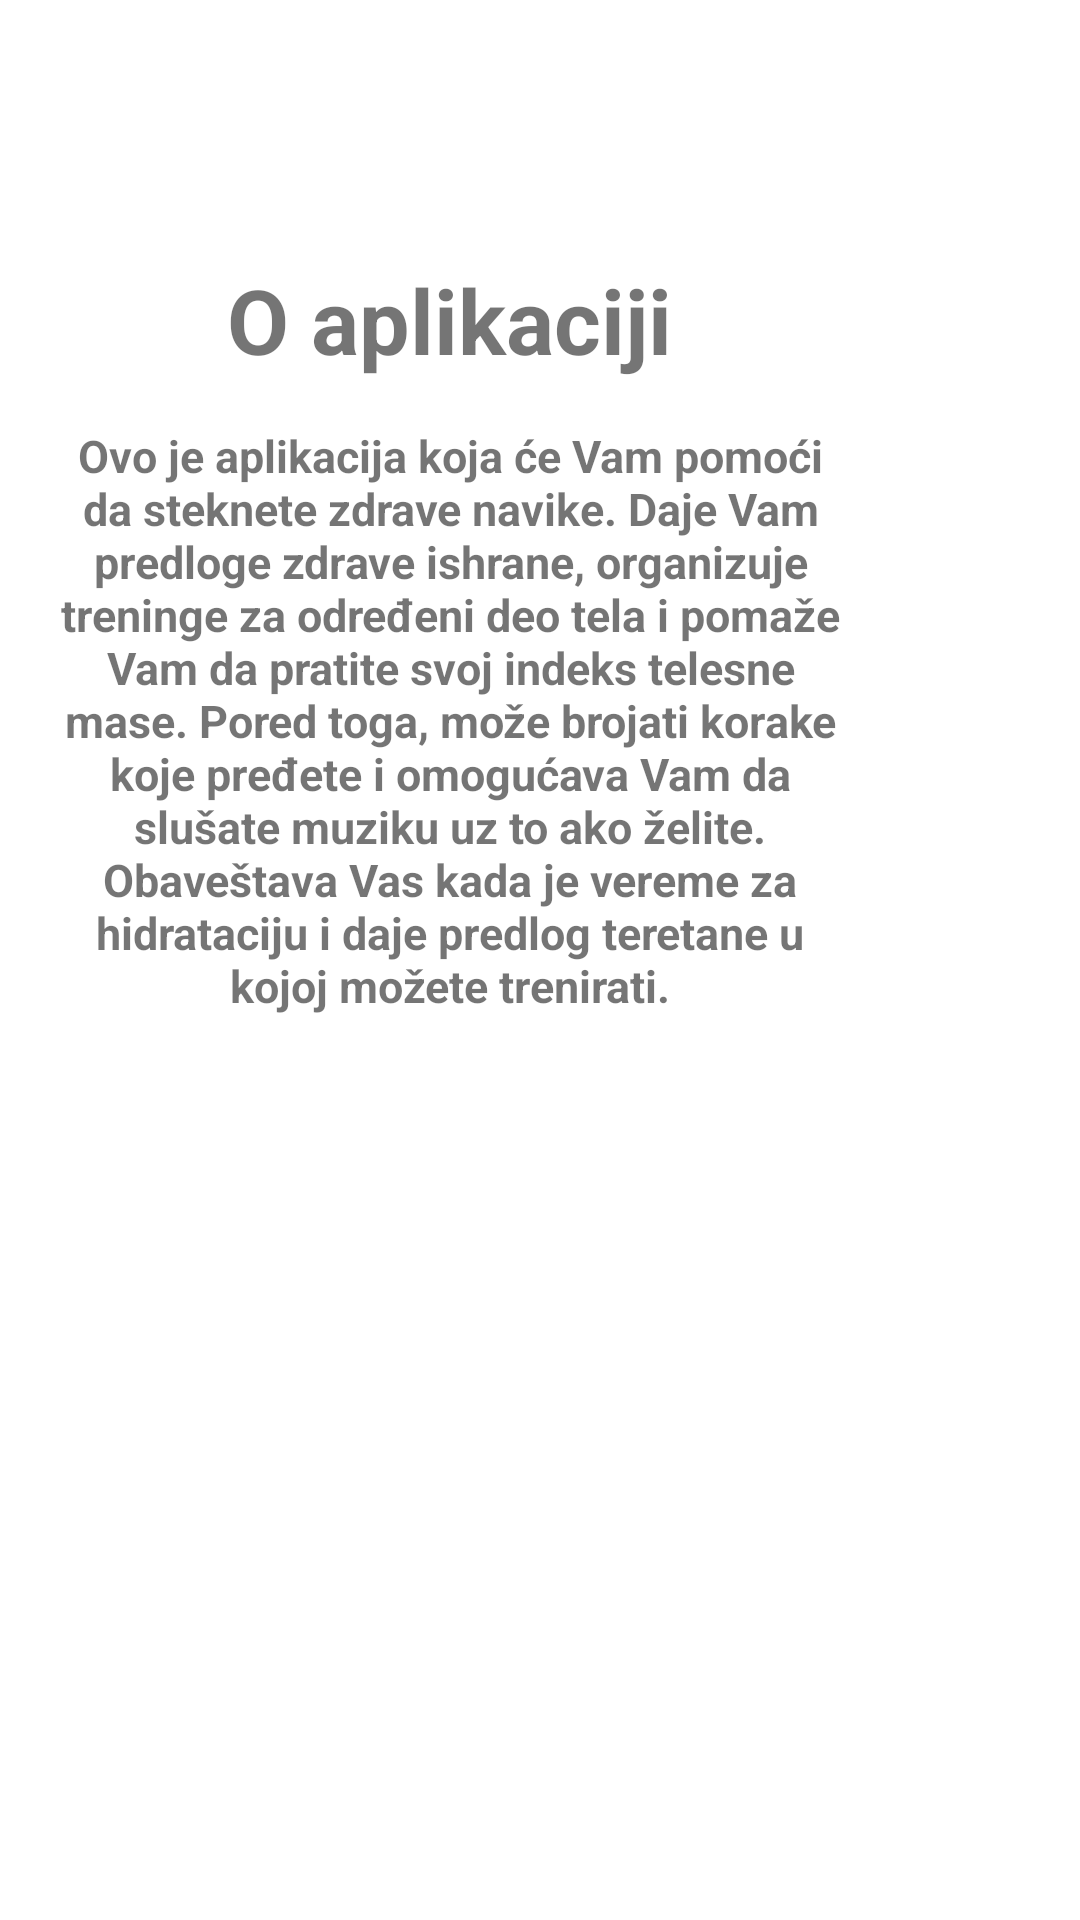

Reconstruct the res/layout file that produces this screen, plus the resources it refers to.
<!-- AndroidManifest.xml: application theme Theme.Projekat -->
<!-- res/layout/dialog_fragment_info.xml -->
<?xml version="1.0" encoding="utf-8"?>
<androidx.constraintlayout.widget.ConstraintLayout
    xmlns:android="http://schemas.android.com/apk/res/android"
    xmlns:tools="http://schemas.android.com/tools"
    android:layout_width="match_parent"
    android:layout_height="match_parent"
    xmlns:app="http://schemas.android.com/apk/res-auto">

    <LinearLayout
        android:layout_width="300dp"
        android:layout_height="440dp"
        android:background="@drawable/background"
        android:orientation="vertical"
        android:gravity="center"
        app:circularflow_radiusInDP="10dp"
        tools:ignore="MissingConstraints">

        <TextView
            android:layout_width="wrap_content"
            android:layout_height="wrap_content"
            android:text="O aplikaciji"
            android:textSize="30sp"
            android:textStyle="bold"/>

        <TextView
            android:layout_width="wrap_content"
            android:layout_height="wrap_content"
            android:text="@string/o_aplikaciji"
            android:textSize="15dp"
            android:gravity="center"
            android:padding="15dp"
            android:textStyle="bold"/>

    </LinearLayout>

</androidx.constraintlayout.widget.ConstraintLayout>
<!-- resources referenced by this layout -->
<resources>
  <string name="o_aplikaciji">Ovo je aplikacija koja će Vam pomoći da steknete zdrave navike. Daje Vam predloge zdrave ishrane, organizuje treninge za određeni deo tela i pomaže Vam da pratite svoj indeks telesne mase. Pored toga, može brojati korake koje pređete i omogućava Vam da slušate muziku uz to ako želite. Obaveštava Vas kada je vereme za hidrataciju i daje predlog teretane u kojoj možete trenirati.</string>
  <style name="Theme.Projekat" parent="Theme.MaterialComponents.DayNight.DarkActionBar">
          
          <item name="colorPrimary">@color/teal_700</item>
          <item name="colorPrimaryVariant">@color/pink</item>
          <item name="colorOnPrimary">@color/white</item>
          
          <item name="colorSecondary">@color/teal_200</item>
          <item name="colorSecondaryVariant">@color/teal_700</item>
          <item name="colorOnSecondary">@color/black</item>
          
          <item name="android:statusBarColor" tools:targetApi="l">?attr/colorPrimaryVariant</item>
          
      </style>
  <color name="teal_700">#FF018786</color>
  <color name="pink">#FEC8D8</color>
  <color name="white">#FFFFFFFF</color>
  <color name="teal_200">#FF03DAC5</color>
  <color name="black">#FF000000</color>
</resources>
